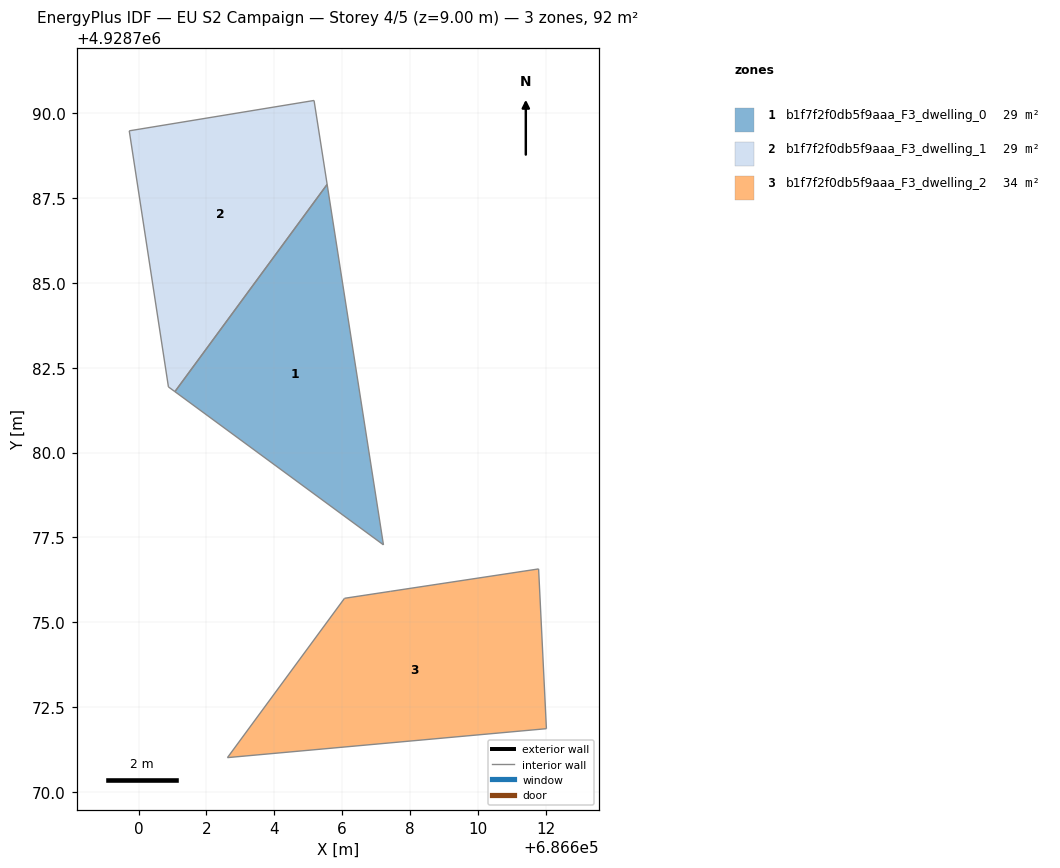
=== STOREY PLAN SPEC (per zone: floor XY polygon, exterior-wall plan segments, windows/doors) ===
zone 1: b1f7f2f0db5f9aaa_F3_dwelling_0  (28.9 m²)
  floor: (686607.22, 4928777.28) (686605.56, 4928787.91) (686601.07, 4928781.80)
  interior walls: 3
zone 2: b1f7f2f0db5f9aaa_F3_dwelling_1  (28.9 m²)
  floor: (686601.07, 4928781.80) (686605.56, 4928787.91) (686605.17, 4928790.38) (686599.72, 4928789.49) (686600.88, 4928781.94)
  interior walls: 5
zone 3: b1f7f2f0db5f9aaa_F3_dwelling_2  (34.2 m²)
  floor: (686612.02, 4928771.86) (686611.79, 4928776.57) (686607.44, 4928775.91) (686607.43, 4928775.91) (686606.07, 4928775.71) (686606.07, 4928775.70) (686602.62, 4928771.01)
  interior walls: 7

=== DERIVED (storey summary) ===
Building: EU S2 Campaign
Storey: 4 of 5  (floor level z = 9.00 m)
Storey gross floor area: 92.0 m²
Zones on this storey: 3
  - b1f7f2f0db5f9aaa_F3_dwelling_0: floor 28.9 m²
  - b1f7f2f0db5f9aaa_F3_dwelling_1: floor 28.9 m²
  - b1f7f2f0db5f9aaa_F3_dwelling_2: floor 34.2 m²
Zone adjacency: (none detected)